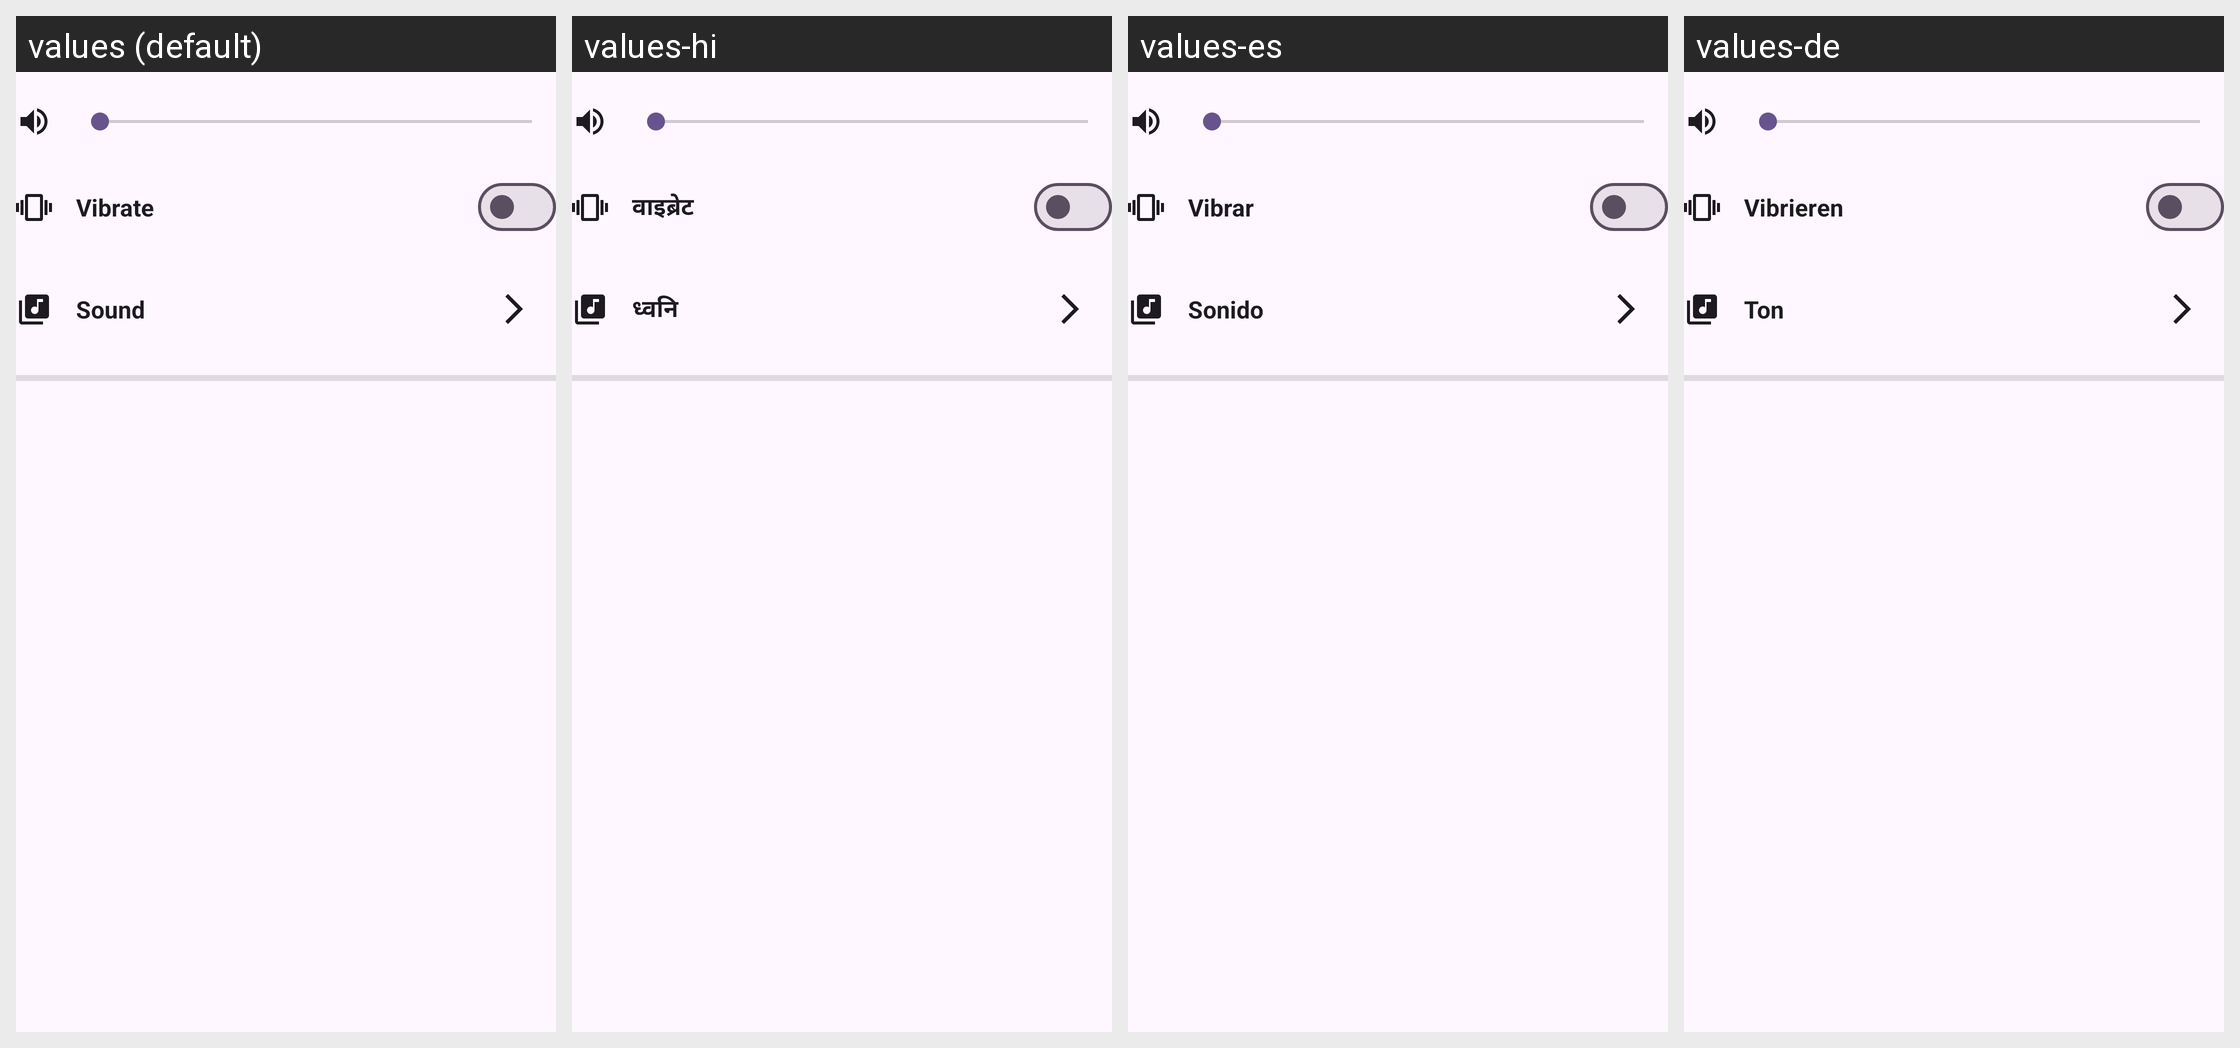

For this localized Android screen grid, give each drawn string resource with its value in every locale shown.
Android screen res/layout/fragment_alarm_editor_sound_vibration_block.xml rendered under 4 locales, left to right: values (default), values-hi, values-es, values-de. Device: Nexus 5 (rendered at 1080×1920; each locale shown at half size, 540×960, under a caption strip naming it); theme Theme.SmartAlarm.
Other locales in the repository, not shown: values-fr, values-ja, values-ko, values-pt, values-zh.
Strings drawn on this screen, with the default value and each locale's value (text and hints the layout hard-codes, and strings that could not be matched under every locale, appear in the picture but are not listed):

vibrate
  values: Vibrate
  values-hi: वाइब्रेट
  values-es: Vibrar
  values-de: Vibrieren

sound
  values: Sound
  values-hi: ध्वनि
  values-es: Sonido
  values-de: Ton
